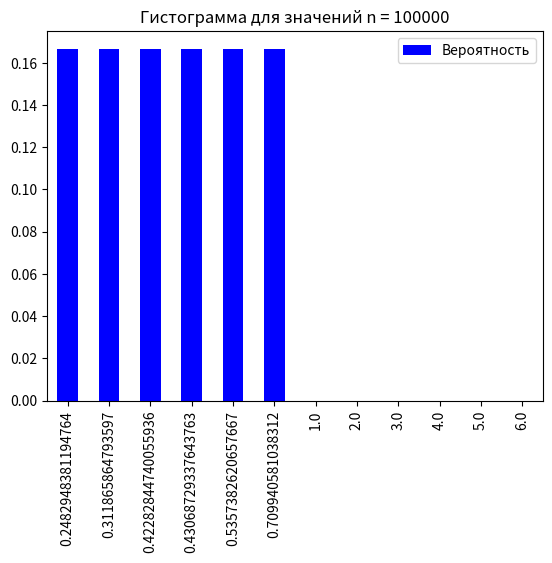

This figure's Python source:
import random

import matplotlib
import pandas as pd
import numpy as np
def kubik6(n) :
    df = list((np.random.random_sample(n)))
    return df
def count_rate(kub_data: list):
    """
    Возвращает частоту выпадания значений кубика,
    согласно полученным данным
    :param kub_data: данные эксперимента
    :return:
    """
    kub_rate = {}
    for i in kub_data:
        if i in kub_rate:
            continue
        else:
            kub_rate[i] = kub_data.count(i)
    for i in range(1, 7):
        if i not in kub_rate:
            kub_rate[i] = 0
    return kub_rate

def sort_rate(counted_rate: dict):
    """
    Возвращает отсортированную частоту по ключу
    :param counted_rate: Наша неотсортированная частота
    :return:
    """
    sorted_rate = {}
    for key in sorted(counted_rate.keys()):
        sorted_rate[key] = counted_rate[key]
    return sorted_rate

def crate_dataframe(sorted_rate):
    """
    Создание и преобразование данных в Pandas dataframe
    :param sorted_date: dict
    :return: pd.Dataframe
    """
    df = pd.DataFrame(sorted_rate, index=[0])
    df = df.T
    df = df.rename(columns={0: 'Частота'})
    df.insert(0, 'Количество выпаданий', range(1, 1 + len(df)))
    return df

def probability_solving(crate_dataframe):
    """
    Вычисление вероятности полученных результатов
    :param dataframe:
    :return:
    """
    sum_rate = crate_dataframe['Частота'].sum()
    probability = []
    for i in crate_dataframe['Частота']:
        probability.append(i / sum_rate)
    crate_dataframe['Вероятность'] = probability
    return crate_dataframe

# print(kubik(100000))
# print(sort_rate(count_rate(kubik(100000))))
# print(crate_dataframe(sort_rate(count_rate(kubik(100000)))))
# df = probability_solving(crate_dataframe(sort_rate(count_rate(kubik(100000)))))
# print(probability_solving(crate_dataframe(sort_rate(count_rate(kubik(100000))))))

import matplotlib.pyplot as plt

def histogram(crate_dataframe, n):
    a = crate_dataframe['Вероятность'].plot (kind='bar', legend=True, color='blue')
    plt.title(f'Гистограмма для значений n = {n}')
    plt.show()

print(histogram(probability_solving(crate_dataframe(sort_rate(count_rate(kubik6(6))))), 100000))